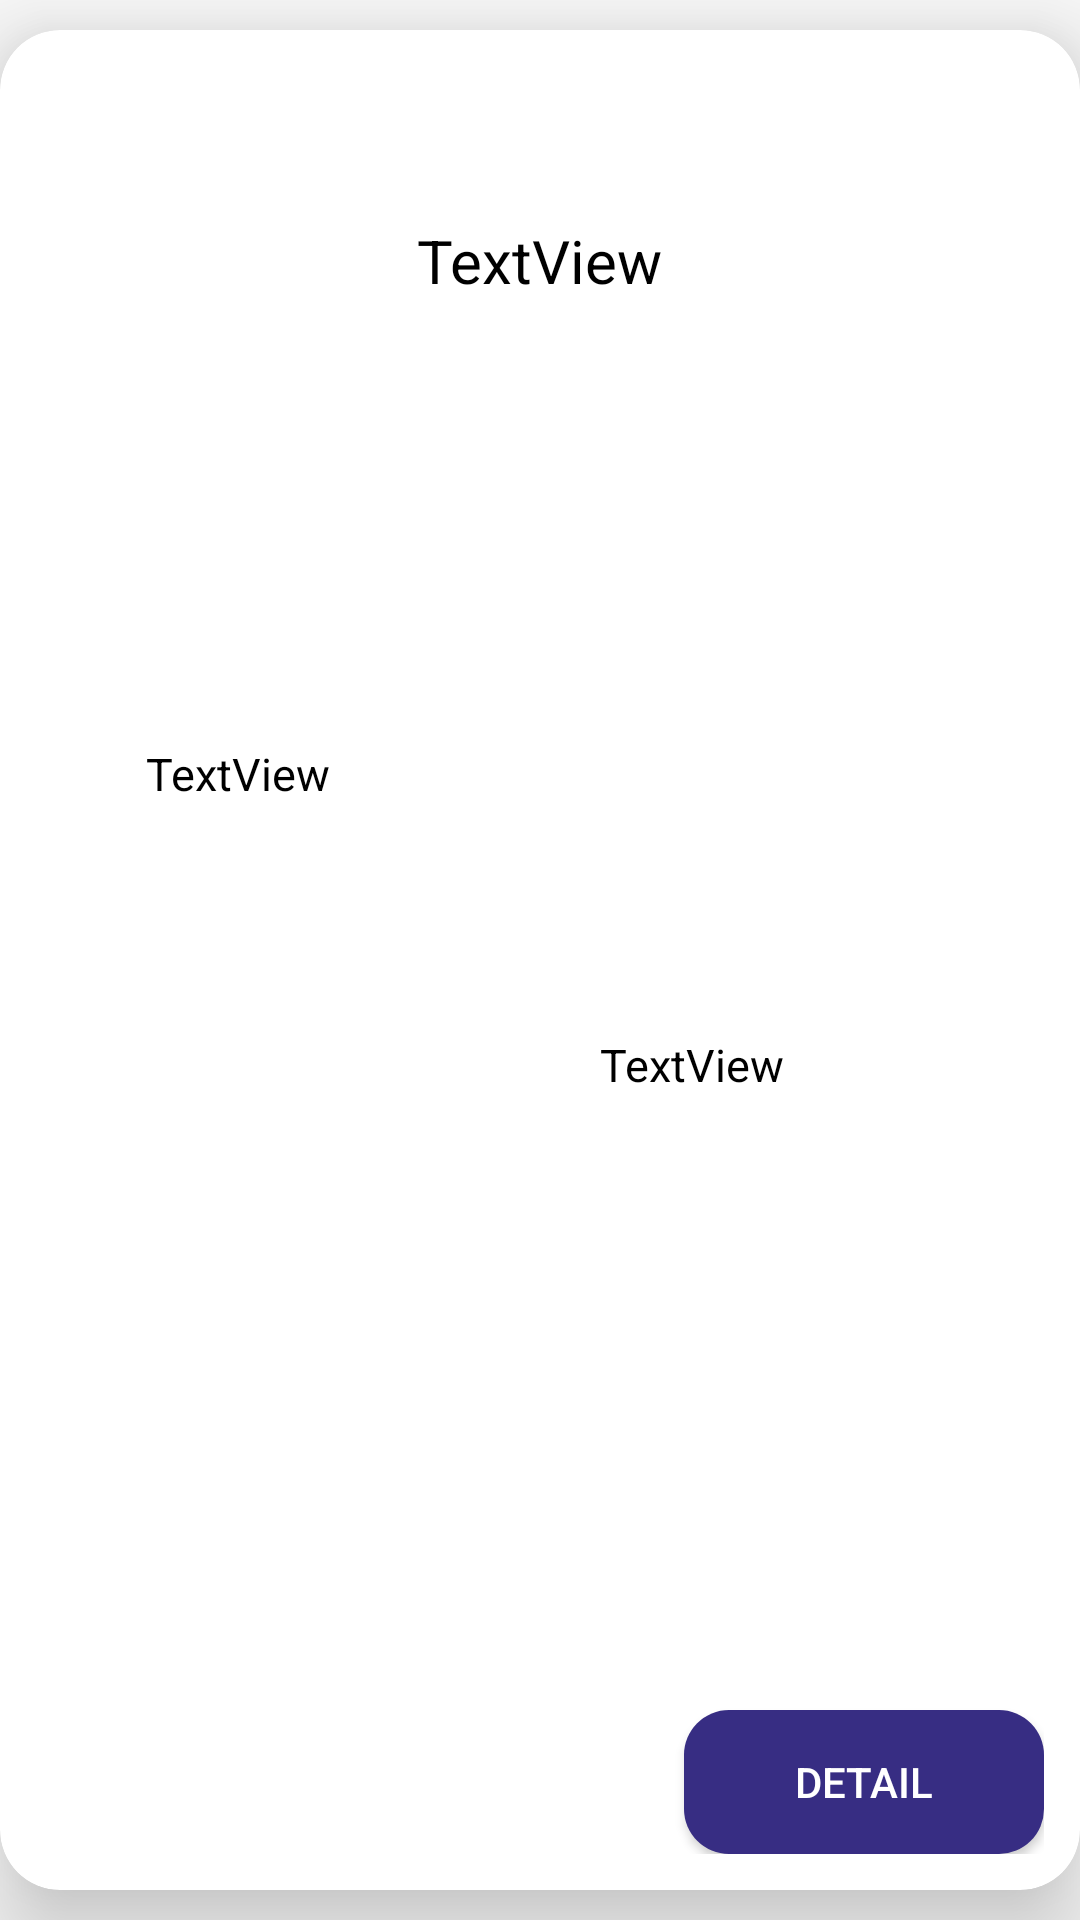

Produce the Android XML layout that renders to this screen, including the resource entries it uses.
<!-- AndroidManifest.xml: application theme Theme.Route2Route -->
<!-- res/layout/myrow.xml -->
<?xml version="1.0" encoding="utf-8"?>
<androidx.constraintlayout.widget.ConstraintLayout xmlns:android="http://schemas.android.com/apk/res/android"
    xmlns:app="http://schemas.android.com/apk/res-auto"
    xmlns:tools="http://schemas.android.com/tools"
    android:layout_width="match_parent"
    android:layout_height="230dp"
    android:id="@+id/gadgetslayout">

    <androidx.cardview.widget.CardView
        android:id="@+id/card"
        android:layout_width="match_parent"
        android:layout_height="match_parent"
        android:layout_marginTop="10dp"
        android:layout_marginBottom="10dp"
        app:cardElevation="20dp"
        app:cardCornerRadius="20dp"
        app:layout_constraintBottom_toBottomOf="parent"
        app:layout_constraintEnd_toEndOf="parent"
        app:layout_constraintStart_toStartOf="parent"
        app:layout_constraintTop_toTopOf="parent">

        <androidx.constraintlayout.widget.ConstraintLayout
            android:layout_width="match_parent"
            android:layout_height="match_parent"
            android:padding="12dp">


            <TextView
                android:id="@+id/busnametxt"
                android:layout_width="wrap_content"
                android:layout_height="wrap_content"
                android:layout_marginBottom="10dp"
                android:text="TextView"
                android:textColor="@color/black"
                android:textSize="20dp"
                app:layout_constraintBottom_toBottomOf="parent"
                app:layout_constraintEnd_toEndOf="parent"
                app:layout_constraintStart_toStartOf="parent"
                app:layout_constraintTop_toTopOf="parent"
                app:layout_constraintVertical_bias="0.092" />

            <TextView
                android:id="@+id/startpointtxt"
                android:layout_width="wrap_content"
                android:layout_height="wrap_content"
                android:layout_marginTop="1dp"
                android:text="TextView"
                android:textColor="@color/black"
                android:textSize="15dp"
                app:layout_constraintBottom_toBottomOf="parent"
                app:layout_constraintEnd_toEndOf="parent"
                app:layout_constraintHorizontal_bias="0.134"
                app:layout_constraintStart_toStartOf="parent"
                app:layout_constraintTop_toTopOf="parent"
                app:layout_constraintVertical_bias="0.391" />

            <TextView
                android:id="@+id/endpointtxt"
                android:layout_width="wrap_content"
                android:layout_height="wrap_content"
                android:layout_marginTop="1dp"
                android:text="TextView"
                android:textColor="@color/black"
                android:textSize="15dp"
                app:layout_constraintBottom_toBottomOf="parent"
                app:layout_constraintEnd_toEndOf="parent"
                app:layout_constraintHorizontal_bias="0.685"
                app:layout_constraintStart_toStartOf="parent"
                app:layout_constraintTop_toTopOf="parent"
                app:layout_constraintVertical_bias="0.56" />

            <Button
                android:id="@+id/detailbtn"
                android:layout_width="120dp"
                android:layout_height="wrap_content"
                android:text="Detail"
                android:textColor="@color/white"
                android:background="@drawable/loginbtn_background"
                app:layout_constraintBottom_toBottomOf="parent"
                app:layout_constraintEnd_toEndOf="parent"
                app:layout_constraintHorizontal_bias="1.0"
                app:layout_constraintStart_toStartOf="parent"
                app:layout_constraintTop_toTopOf="parent"
                app:layout_constraintVertical_bias="1.0" />

        </androidx.constraintlayout.widget.ConstraintLayout>
    </androidx.cardview.widget.CardView>
</androidx.constraintlayout.widget.ConstraintLayout>
<!-- resources referenced by this layout -->
<resources>
  <color name="black">#FF000000</color>
  <color name="white">#FFFFFFFF</color>
  <!-- drawable loginbtn_background (drawable) -->
  <?xml version="1.0" encoding="utf-8"?>
  <selector xmlns:android="http://schemas.android.com/apk/res/android">
      <item>
          <shape android:shape="rectangle">
              <solid android:color="#372D83"/>
              <corners android:radius="15dp"/>
          </shape>
      </item>
  </selector>
  <style name="Theme.Route2Route" parent="Theme.AppCompat.DayNight.NoActionBar">
          
          <item name="colorPrimary">@color/purple_500</item>
          <item name="colorPrimaryVariant">@color/purple_700</item>
          <item name="colorOnPrimary">@color/white</item>
          
          <item name="colorSecondary">@color/teal_200</item>
          <item name="colorSecondaryVariant">@color/teal_700</item>
          <item name="colorOnSecondary">@color/black</item>
          
          <item name="android:statusBarColor">?attr/colorPrimaryVariant</item>
          
      </style>
  <color name="purple_500">#FF6200EE</color>
  <color name="purple_700">#FF3700B3</color>
  <color name="teal_200">#FF03DAC5</color>
  <color name="teal_700">#FF018786</color>
</resources>
